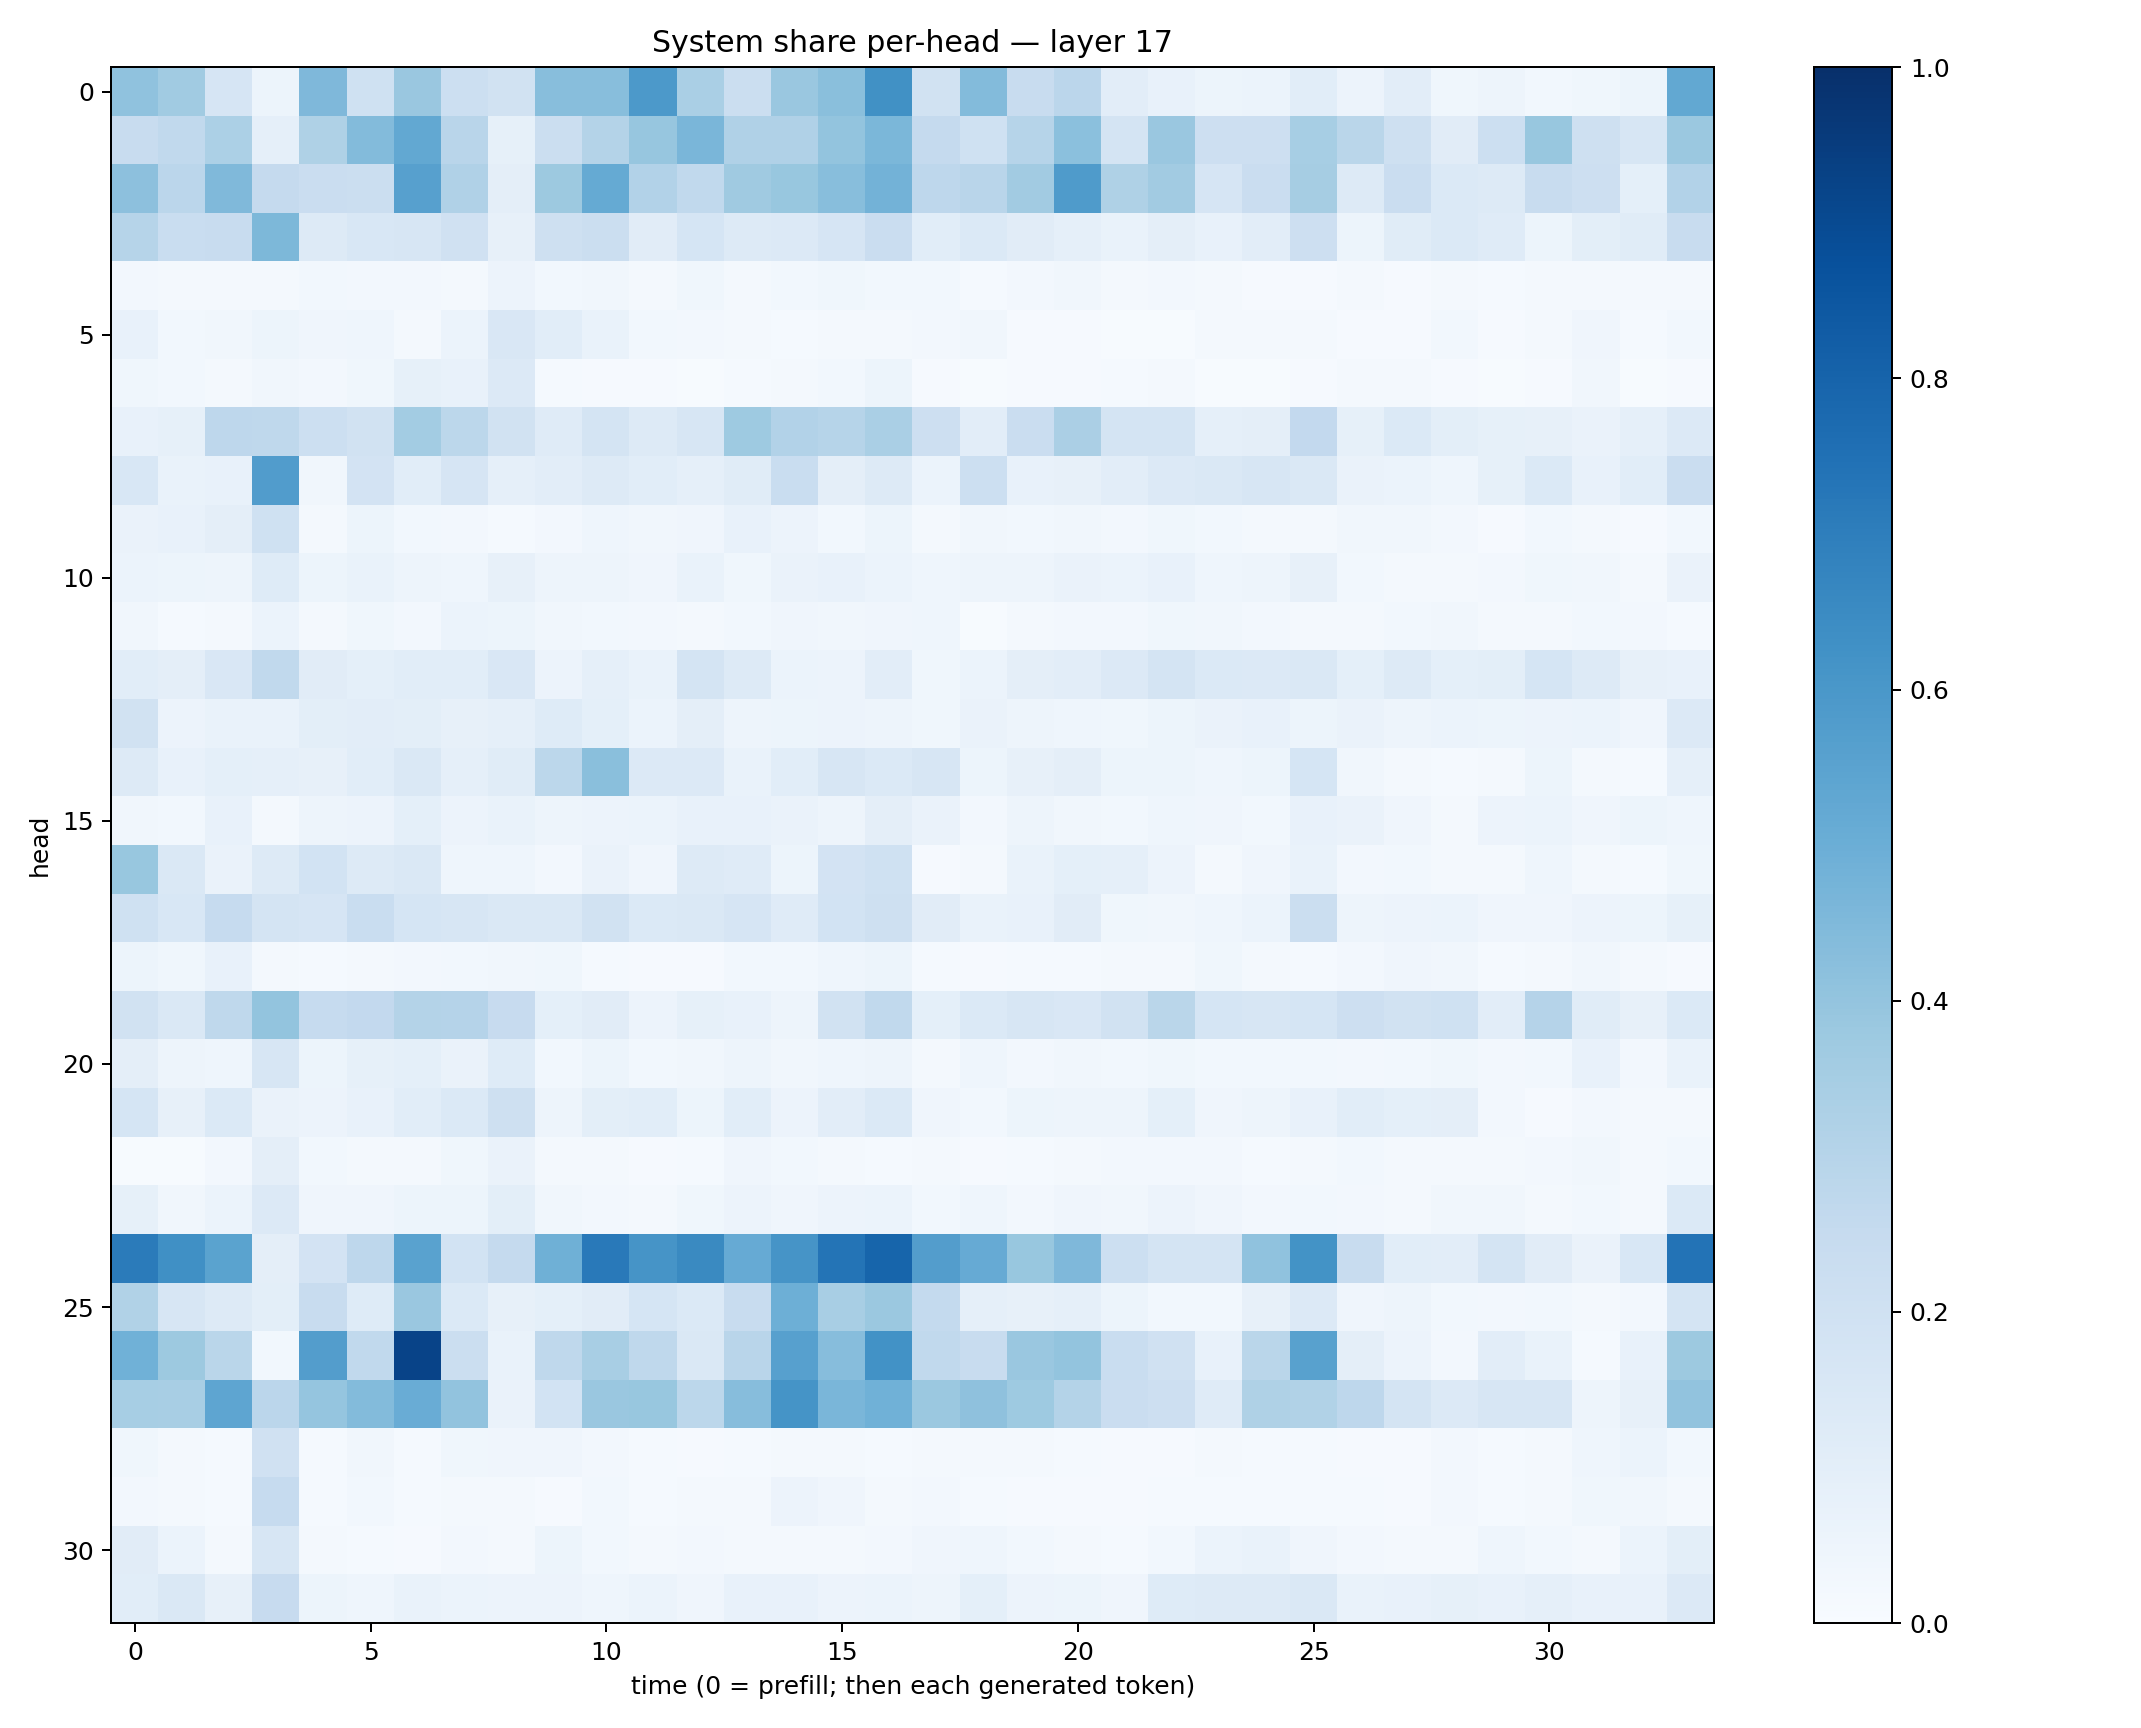

The table this chart was drawn from, first rows:
0.4084891, 0.3638566, 0.16687785, 0.052326456, 0.44986758, 0.20201828, 0.38318786, 0.2174399, 0.19056219, 0.42712635, 0.42783368, 0.5922532, 0.338542, 0.22513887, 0.38392887, 0.4235735, 0.6262833, 0.1903947, 0.43888488, 0.2398729, 0.28399634, 0.10225649, 0.070819475, 0.05128889
0.2419, 0.2637, 0.33, 0.0893, 0.3238, 0.4401, 0.5265, 0.2901, 0.08271, 0.2258, 0.3048, 0.3917, 0.4618, 0.3171, 0.3172, 0.4, 0.46, 0.2515, 0.2017, 0.2985, 0.4199, 0.1743, 0.3829, 0.2123
0.4158, 0.2822, 0.4455, 0.2505, 0.2303, 0.2225, 0.5622, 0.3181, 0.09655, 0.376, 0.5186, 0.3095, 0.2648, 0.3706, 0.3881, 0.4258, 0.479, 0.2773, 0.2907, 0.3611, 0.5844, 0.3218, 0.3624, 0.1655
0.2978, 0.2325, 0.2363, 0.4566, 0.1297, 0.1542, 0.1563, 0.1955, 0.08027, 0.2059, 0.2209, 0.1127, 0.1716, 0.1299, 0.1345, 0.1652, 0.229, 0.1072, 0.1403, 0.1113, 0.087, 0.06991, 0.09614, 0.07647
0.02511, 0.01978, 0.02304, 0.02306, 0.02753, 0.02544, 0.02673, 0.02308, 0.05629, 0.02776, 0.03253, 0.01939, 0.03606, 0.02087, 0.02847, 0.03658, 0.02908, 0.02896, 0.01544, 0.02734, 0.03269, 0.01954, 0.02387, 0.02264
0.07067, 0.0307, 0.03433, 0.05129, 0.0399, 0.0433, 0.02248, 0.06038, 0.1513, 0.108, 0.0667, 0.02969, 0.02718, 0.01777, 0.01222, 0.01772, 0.01644, 0.02379, 0.03161, 0.01084, 0.01007, 0.005976, 0.006794, 0.0228
0.03691, 0.02819, 0.01876, 0.032, 0.02711, 0.03523, 0.08561, 0.07232, 0.1346, 0.01222, 0.01028, 0.008488, 0.007394, 0.01236, 0.01566, 0.02765, 0.05463, 0.008819, 0.007114, 0.01102, 0.008815, 0.01417, 0.01639, 0.007181
0.07414, 0.08281, 0.2767, 0.2707, 0.2161, 0.1881, 0.3593, 0.2807, 0.1953, 0.1205, 0.1734, 0.1324, 0.1619, 0.3728, 0.3112, 0.3001, 0.339, 0.2121, 0.1046, 0.2279, 0.3323, 0.1789, 0.1735, 0.08623
0.1529, 0.06951, 0.07316, 0.575, 0.03436, 0.1824, 0.1072, 0.1656, 0.08786, 0.1053, 0.1285, 0.1086, 0.08756, 0.1136, 0.2308, 0.09691, 0.1306, 0.06201, 0.2184, 0.07697, 0.0784, 0.1023, 0.1354, 0.1477
0.06636, 0.0752, 0.09721, 0.2018, 0.0193, 0.05265, 0.03082, 0.02585, 0.01391, 0.02557, 0.0463, 0.03378, 0.03961, 0.07472, 0.05519, 0.0302, 0.05262, 0.0178, 0.03331, 0.03032, 0.03487, 0.02546, 0.03824, 0.02781
0.05867, 0.05267, 0.0505, 0.1221, 0.05363, 0.06664, 0.04903, 0.04605, 0.07985, 0.04732, 0.04845, 0.04063, 0.0672, 0.03539, 0.06471, 0.07614, 0.06089, 0.04541, 0.04949, 0.04849, 0.06498, 0.06192, 0.07316, 0.04413
0.03213, 0.01514, 0.02124, 0.06076, 0.0234, 0.03887, 0.02396, 0.06186, 0.05451, 0.03484, 0.02865, 0.02365, 0.02209, 0.02768, 0.04254, 0.03422, 0.04055, 0.04417, 0.007742, 0.01975, 0.02507, 0.02642, 0.03772, 0.03423
0.1073, 0.09736, 0.151, 0.2624, 0.1117, 0.09201, 0.1087, 0.1092, 0.1507, 0.05646, 0.08791, 0.06686, 0.1763, 0.1272, 0.05902, 0.0584, 0.1026, 0.03823, 0.06166, 0.09635, 0.1024, 0.1347, 0.1791, 0.137
0.1885, 0.05776, 0.07027, 0.06974, 0.09806, 0.1045, 0.1005, 0.0811, 0.08976, 0.1245, 0.09134, 0.06098, 0.09431, 0.04986, 0.05364, 0.05624, 0.04781, 0.03536, 0.06621, 0.04774, 0.04458, 0.03808, 0.051, 0.06478
0.1305, 0.07618, 0.0923, 0.08693, 0.07978, 0.1069, 0.1433, 0.0873, 0.1144, 0.2801, 0.4255, 0.1342, 0.1336, 0.06918, 0.1069, 0.1597, 0.1383, 0.1569, 0.05194, 0.07958, 0.09585, 0.05467, 0.05325, 0.04596
0.03207, 0.02844, 0.07559, 0.02015, 0.05022, 0.05804, 0.0915, 0.0557, 0.0676, 0.04713, 0.05491, 0.06127, 0.0732, 0.07084, 0.06381, 0.05001, 0.09499, 0.06564, 0.02541, 0.049, 0.03241, 0.03022, 0.04503, 0.04031
0.3886, 0.1453, 0.06514, 0.1304, 0.1854, 0.1258, 0.1433, 0.04527, 0.04606, 0.02723, 0.06521, 0.0424, 0.1267, 0.1201, 0.05146, 0.1825, 0.2005, 0.01042, 0.02285, 0.0672, 0.09109, 0.08903, 0.05739, 0.01868
0.2021, 0.1552, 0.2462, 0.1786, 0.166, 0.2339, 0.1696, 0.164, 0.148, 0.146, 0.1893, 0.1386, 0.146, 0.1676, 0.1196, 0.1857, 0.2036, 0.1127, 0.0691, 0.07042, 0.1118, 0.03603, 0.03399, 0.04655
0.05268, 0.03656, 0.07114, 0.02168, 0.0155, 0.0202, 0.0248, 0.02774, 0.032, 0.03598, 0.0153, 0.01004, 0.01015, 0.029, 0.02992, 0.04369, 0.05198, 0.01454, 0.008962, 0.01479, 0.0136, 0.01609, 0.02089, 0.03801
0.1943, 0.1433, 0.2705, 0.4018, 0.2473, 0.2602, 0.3058, 0.3031, 0.2455, 0.09187, 0.1109, 0.05589, 0.08444, 0.0713, 0.04734, 0.1917, 0.262, 0.09177, 0.1368, 0.162, 0.1493, 0.1892, 0.2879, 0.1718
0.09765, 0.04931, 0.04625, 0.1634, 0.05278, 0.08239, 0.0915, 0.06505, 0.1244, 0.03077, 0.05104, 0.02793, 0.03366, 0.05006, 0.03357, 0.04474, 0.05023, 0.02073, 0.04379, 0.02428, 0.03249, 0.03058, 0.03644, 0.02897
0.1691, 0.08126, 0.1403, 0.06354, 0.05846, 0.07384, 0.1089, 0.1402, 0.2071, 0.04716, 0.09935, 0.1084, 0.0519, 0.1073, 0.05682, 0.1053, 0.1369, 0.04251, 0.03117, 0.05447, 0.04793, 0.04992, 0.09125, 0.04169
0.005932, 0.00593, 0.02524, 0.09532, 0.02876, 0.02168, 0.02085, 0.03732, 0.06394, 0.02145, 0.02081, 0.007902, 0.01465, 0.04181, 0.03003, 0.01909, 0.01266, 0.01823, 0.01147, 0.01316, 0.01791, 0.02524, 0.02623, 0.02475
0.08296, 0.03435, 0.06017, 0.1348, 0.04248, 0.04257, 0.05408, 0.05316, 0.09847, 0.03178, 0.02706, 0.02191, 0.03692, 0.05554, 0.03942, 0.05612, 0.0596, 0.03037, 0.04569, 0.02593, 0.04136, 0.03226, 0.05667, 0.04089
0.7104, 0.6321, 0.55, 0.09416, 0.183, 0.2743, 0.5521, 0.1873, 0.2513, 0.4895, 0.7152, 0.6129, 0.6551, 0.5156, 0.6133, 0.7353, 0.7946, 0.5715, 0.5146, 0.3888, 0.4525, 0.2177, 0.1781, 0.1777
0.3133, 0.1622, 0.1259, 0.09882, 0.2373, 0.1228, 0.386, 0.1381, 0.08075, 0.09215, 0.1095, 0.1706, 0.1393, 0.2404, 0.4929, 0.3426, 0.38, 0.2565, 0.08646, 0.08101, 0.0866, 0.05094, 0.03058, 0.02755
0.4865, 0.3765, 0.2889, 0.03119, 0.5742, 0.2624, 0.9256, 0.2194, 0.06726, 0.2711, 0.3409, 0.2712, 0.1462, 0.2891, 0.562, 0.4299, 0.6245, 0.2653, 0.2378, 0.3866, 0.4011, 0.2341, 0.1957, 0.07495
0.3455, 0.3433, 0.5379, 0.2815, 0.3982, 0.4376, 0.5075, 0.4059, 0.06281, 0.1851, 0.3843, 0.3884, 0.2786, 0.4309, 0.6164, 0.461, 0.4867, 0.3796, 0.4114, 0.3714, 0.3064, 0.2294, 0.2116, 0.1194
0.03879, 0.01831, 0.01475, 0.1978, 0.01405, 0.0313, 0.01218, 0.03628, 0.04131, 0.04111, 0.02679, 0.01339, 0.01127, 0.01439, 0.01967, 0.02176, 0.01401, 0.02094, 0.02027, 0.02006, 0.0132, 0.008511, 0.01079, 0.02335
0.02596, 0.01722, 0.01459, 0.2476, 0.01443, 0.02792, 0.01529, 0.01921, 0.01599, 0.008314, 0.02756, 0.01353, 0.01914, 0.01868, 0.0563, 0.04061, 0.0188, 0.02496, 0.01231, 0.01064, 0.01081, 0.01163, 0.01323, 0.01319
0.112, 0.05992, 0.01693, 0.1571, 0.01706, 0.01516, 0.009364, 0.02409, 0.01787, 0.05238, 0.03122, 0.02326, 0.02667, 0.02159, 0.02278, 0.0174, 0.02367, 0.04154, 0.04557, 0.02833, 0.0194, 0.01434, 0.03022, 0.05997
0.1075, 0.1435, 0.0811, 0.2458, 0.05248, 0.0454, 0.06838, 0.06064, 0.05535, 0.05733, 0.04641, 0.06089, 0.03945, 0.07377, 0.0773, 0.05812, 0.06032, 0.05039, 0.09306, 0.05711, 0.05143, 0.03957, 0.1248, 0.1324
